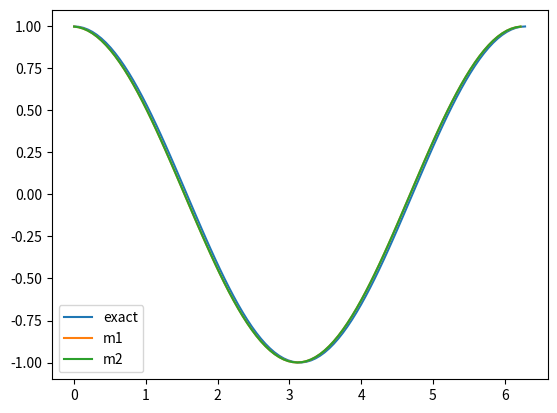

Write the Python code that produced this figure.
import numpy as np
import matplotlib.pyplot as plt

def f(x):
	return np.sin(x)

N=100
x=np.linspace(0,np.pi*2,N)
dx=x[1]-x[0]
fp=np.cos(x)

x1=[]
F_p1=[]
for i in range(len(x)-1):
	x1.append(x[i])
	F_p1.append( (1/dx) * (f(x[i+1])- f(x[i]))   )

#sin for-----------------

x2=x[:-1]
F_p2=(1/dx)*( f(x[1:]) - f(x[:-1]) )

plt.plot(x,fp,label="exact")
plt.plot(x1,F_p1,label="m1")
plt.plot(x2,F_p2,label="m2")
plt.legend()
plt.show()




